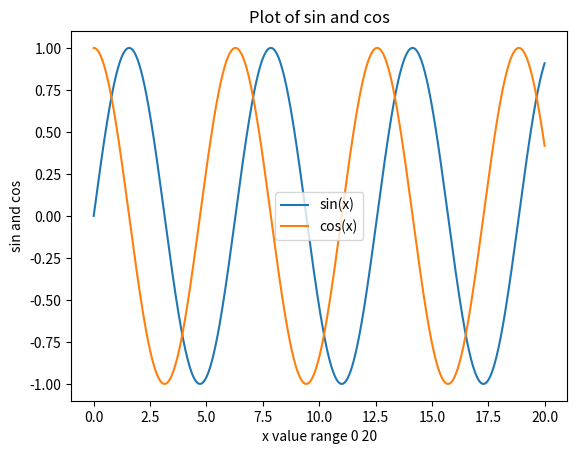

Recreate this plot in Python.
# [redacted]
#FA 595

import numpy as np
import matplotlib.pyplot as plt

x = np.arange(0,20,0.01)
s = np.sin(x)
c = np.cos(x)
plt.plot(x,s,x,c)                  #Plot with sin and cos
plt.title('Plot of sin and cos')   #Title
plt.xlabel('x value range 0 20')   #Lable X
plt.ylabel('sin and cos')          #Lable Y
plt.legend(['sin(x)', 'cos(x)'])   #Legend

plt.show()






